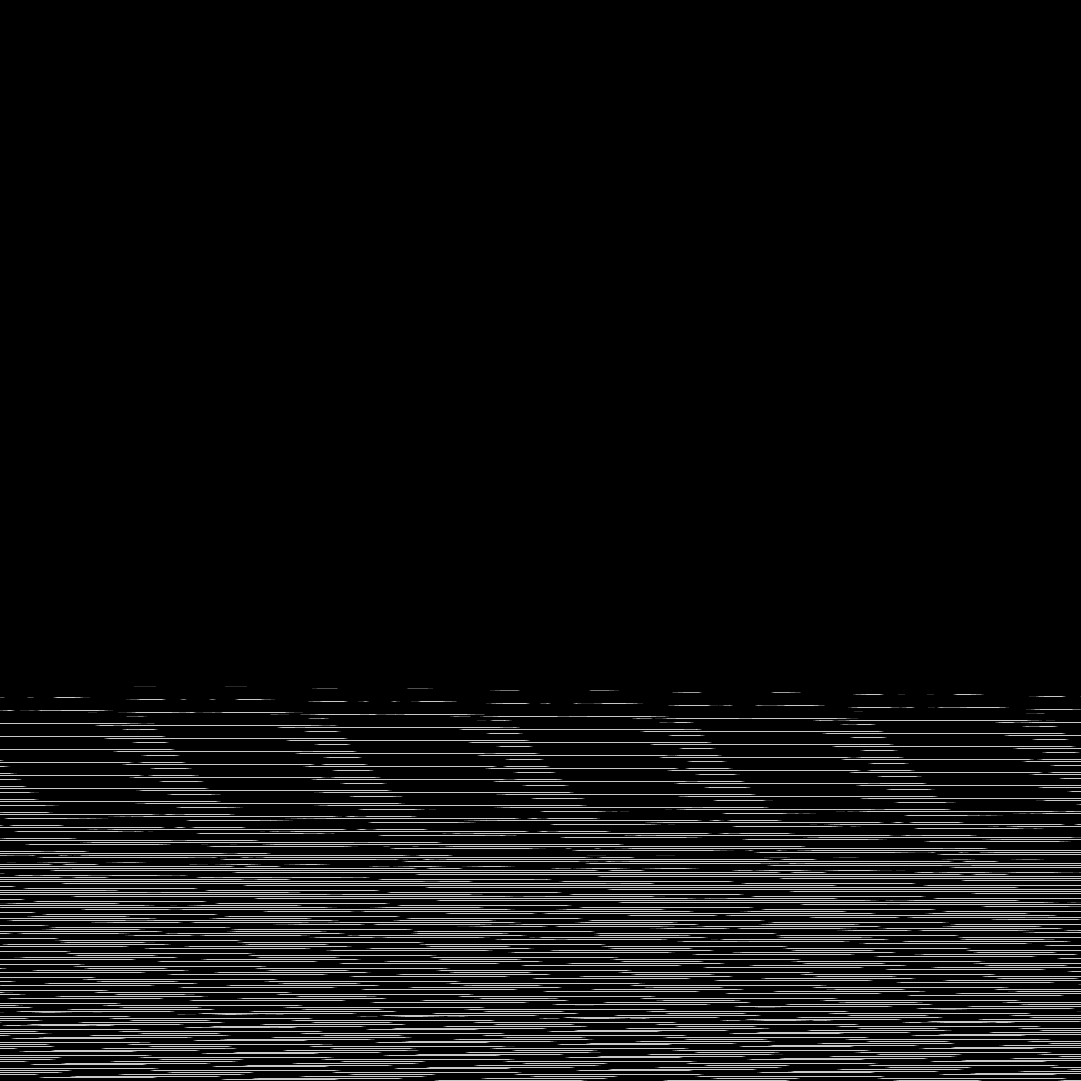

Source data for this figure (header and first rows):
base	0x447742f0000
origin	0x860020
stride	541
width	1081
height	1081
nibble	0	1074609
nibble	1	2684
nibble	2	2715
nibble	3	2749
nibble	4	2745
nibble	5	83059
